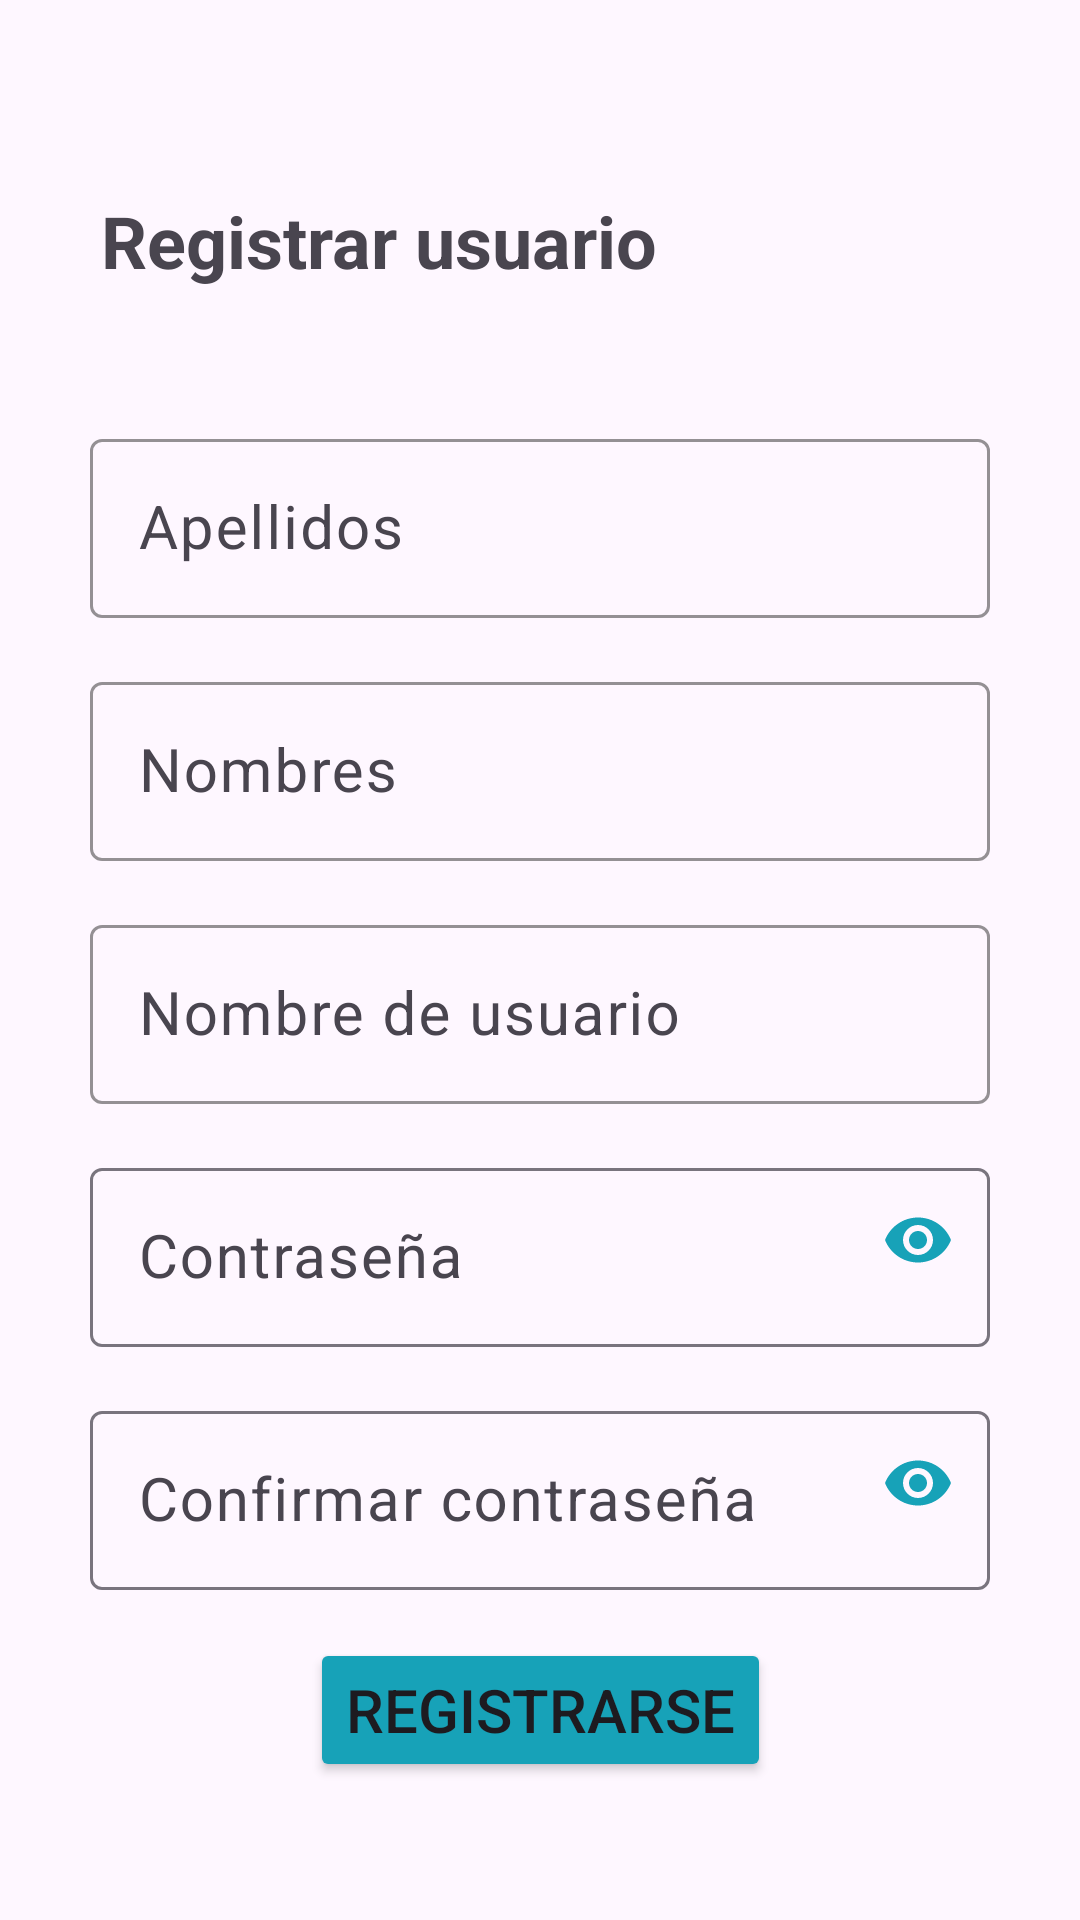

Reconstruct the res/layout file that produces this screen, plus the resources it refers to.
<!-- AndroidManifest.xml: application theme Theme.Reciclaje -->
<!-- res/layout/activity_signup.xml -->
<?xml version="1.0" encoding="utf-8"?>
<androidx.constraintlayout.widget.ConstraintLayout xmlns:android="http://schemas.android.com/apk/res/android"
    xmlns:app="http://schemas.android.com/apk/res-auto"
    xmlns:tools="http://schemas.android.com/tools"
    android:id="@+id/main"
    android:layout_width="match_parent"
    android:layout_height="match_parent"
    tools:context=".ui.Signup">


    <com.google.android.material.textfield.TextInputLayout
        android:id="@+id/layout_apellidos"
        android:layout_width="300dp"
        android:layout_height="65dp"
        android:layout_marginTop="36dp"
        app:boxStrokeColor="@color/black"
        app:boxStrokeWidthFocused="2dp"
        app:layout_constraintEnd_toEndOf="parent"
        app:layout_constraintStart_toStartOf="parent"
        app:layout_constraintTop_toBottomOf="@+id/tv_register">

        <EditText
            android:id="@+id/et_apellidos"
            android:layout_width="match_parent"
            android:layout_height="match_parent"
            android:ems="10"
            android:hint="@string/et_apellidos"
            android:inputType="text"
            android:textSize="20sp" />
    </com.google.android.material.textfield.TextInputLayout>


    <com.google.android.material.textfield.TextInputLayout
        android:id="@+id/layout_nombres"
        android:layout_width="300dp"
        android:layout_height="65dp"
        android:layout_marginTop="16dp"
        app:boxStrokeColor="@color/black"
        app:boxStrokeWidthFocused="2dp"
        app:layout_constraintEnd_toEndOf="parent"
        app:layout_constraintStart_toStartOf="parent"
        app:layout_constraintTop_toBottomOf="@+id/layout_apellidos">

        <EditText
            android:id="@+id/et_nombres"
            android:layout_width="300dp"
            android:layout_height="wrap_content"
            android:ems="10"
            android:hint="@string/et_nombres"
            android:inputType="text"
            android:textSize="20sp" />
    </com.google.android.material.textfield.TextInputLayout>


    <com.google.android.material.textfield.TextInputLayout
        android:id="@+id/layout_username"
        android:layout_width="300dp"
        android:layout_height="65dp"
        android:layout_marginTop="16dp"
        app:boxStrokeColor="@color/black"
        app:boxStrokeWidthFocused="2dp"
        app:layout_constraintEnd_toEndOf="parent"
        app:layout_constraintStart_toStartOf="parent"
        app:layout_constraintTop_toBottomOf="@+id/layout_nombres">

        <EditText
            android:id="@+id/et_username"
            android:layout_width="300dp"
            android:layout_height="match_parent"
            android:ems="10"
            android:hint="@string/et_username"
            android:inputType="text"
            android:textSize="20sp" />
    </com.google.android.material.textfield.TextInputLayout>

    <com.google.android.material.textfield.TextInputLayout
        android:id="@+id/layout_password"
        android:layout_width="300dp"
        android:layout_height="65dp"
        android:layout_marginTop="16dp"
        app:endIconMode="password_toggle"
        app:endIconTint="@color/blue"
        app:layout_constraintEnd_toEndOf="parent"
        app:layout_constraintStart_toStartOf="parent"
        app:layout_constraintTop_toBottomOf="@+id/layout_username">

        <EditText
            android:id="@+id/et_password"
            android:layout_width="300dp"
            android:layout_height="wrap_content"
            android:ems="10"
            android:hint="@string/et_password"
            android:inputType="textPassword"
            android:textSize="20sp"
            tools:layout_editor_absoluteX="40dp"
            tools:layout_editor_absoluteY="646dp" />
    </com.google.android.material.textfield.TextInputLayout>

    <com.google.android.material.textfield.TextInputLayout
        android:id="@+id/layout_confirm_password"
        android:layout_width="300dp"
        android:layout_height="65dp"
        android:layout_marginTop="16dp"
        app:endIconMode="password_toggle"
        app:endIconTint="@color/blue"
        app:layout_constraintEnd_toEndOf="parent"
        app:layout_constraintStart_toStartOf="parent"
        app:layout_constraintTop_toBottomOf="@+id/layout_password">

        <EditText
            android:id="@+id/et_confirm_password"
            android:layout_width="300dp"
            android:layout_height="wrap_content"
            android:ems="10"
            android:hint="@string/et_confirm_password"
            android:inputType="textPassword"
            android:textSize="20sp" />
    </com.google.android.material.textfield.TextInputLayout>

    <Button
        android:id="@+id/btn_signin"
        android:layout_width="wrap_content"
        android:layout_height="wrap_content"
        android:layout_marginTop="16dp"
        android:backgroundTint="@color/blue"
        android:onClick="registerUser"
        android:text="@string/registrarse"
        android:textSize="20sp"
        app:layout_constraintEnd_toEndOf="parent"
        app:layout_constraintHorizontal_bias="0.501"
        app:layout_constraintStart_toStartOf="parent"
        app:layout_constraintTop_toBottomOf="@+id/layout_confirm_password" />

    <TextView
        android:id="@+id/tv_question"
        android:layout_width="222dp"
        android:layout_height="27dp"
        android:layout_marginStart="44dp"
        android:layout_marginBottom="64dp"
        android:text="¿Ya tienes una cuenta?"
        android:textSize="20sp"
        app:layout_constraintBottom_toBottomOf="parent"
        app:layout_constraintStart_toStartOf="parent"
        app:layout_constraintTop_toBottomOf="@+id/btn_signin" />

    <TextView
        android:id="@+id/tv_link"
        android:layout_width="116dp"
        android:layout_height="27dp"
        android:layout_marginBottom="64dp"
        android:onClick="redirectLogin"
        android:text="Inicia sesión"
        android:textColor="@color/blue"
        android:textSize="20sp"
        android:textStyle="bold"
        app:layout_constraintBottom_toBottomOf="parent"
        app:layout_constraintEnd_toEndOf="parent"
        app:layout_constraintHorizontal_bias="0.0"
        app:layout_constraintStart_toEndOf="@+id/tv_question"
        app:layout_constraintTop_toBottomOf="@+id/btn_signin"
        app:layout_constraintVertical_bias="0.514" />

    <TextView
        android:id="@+id/tv_register"
        android:layout_width="293dp"
        android:layout_height="41dp"
        android:layout_marginTop="64dp"
        android:text="@string/tv_registrar_usuario"
        android:textSize="24sp"
        android:textStyle="bold"
        app:layout_constraintEnd_toEndOf="parent"
        app:layout_constraintStart_toStartOf="parent"
        app:layout_constraintTop_toTopOf="parent" />

</androidx.constraintlayout.widget.ConstraintLayout>
<!-- resources referenced by this layout -->
<resources>
  <color name="black">#FF000000</color>
  <color name="blue">#17A2B8</color>
  <string name="et_apellidos">Apellidos</string>
  <string name="et_confirm_password">Confirmar contraseña</string>
  <string name="et_nombres">Nombres</string>
  <string name="et_password">Contraseña</string>
  <string name="et_username">Nombre de usuario</string>
  <string name="registrarse">Registrarse</string>
  <string name="tv_registrar_usuario">Registrar usuario</string>
  <style name="Theme.Reciclaje" parent="Base.Theme.Reciclaje" />
  <style name="Base.Theme.Reciclaje" parent="Theme.Material3.DayNight.NoActionBar">
          
          
      </style>
</resources>
